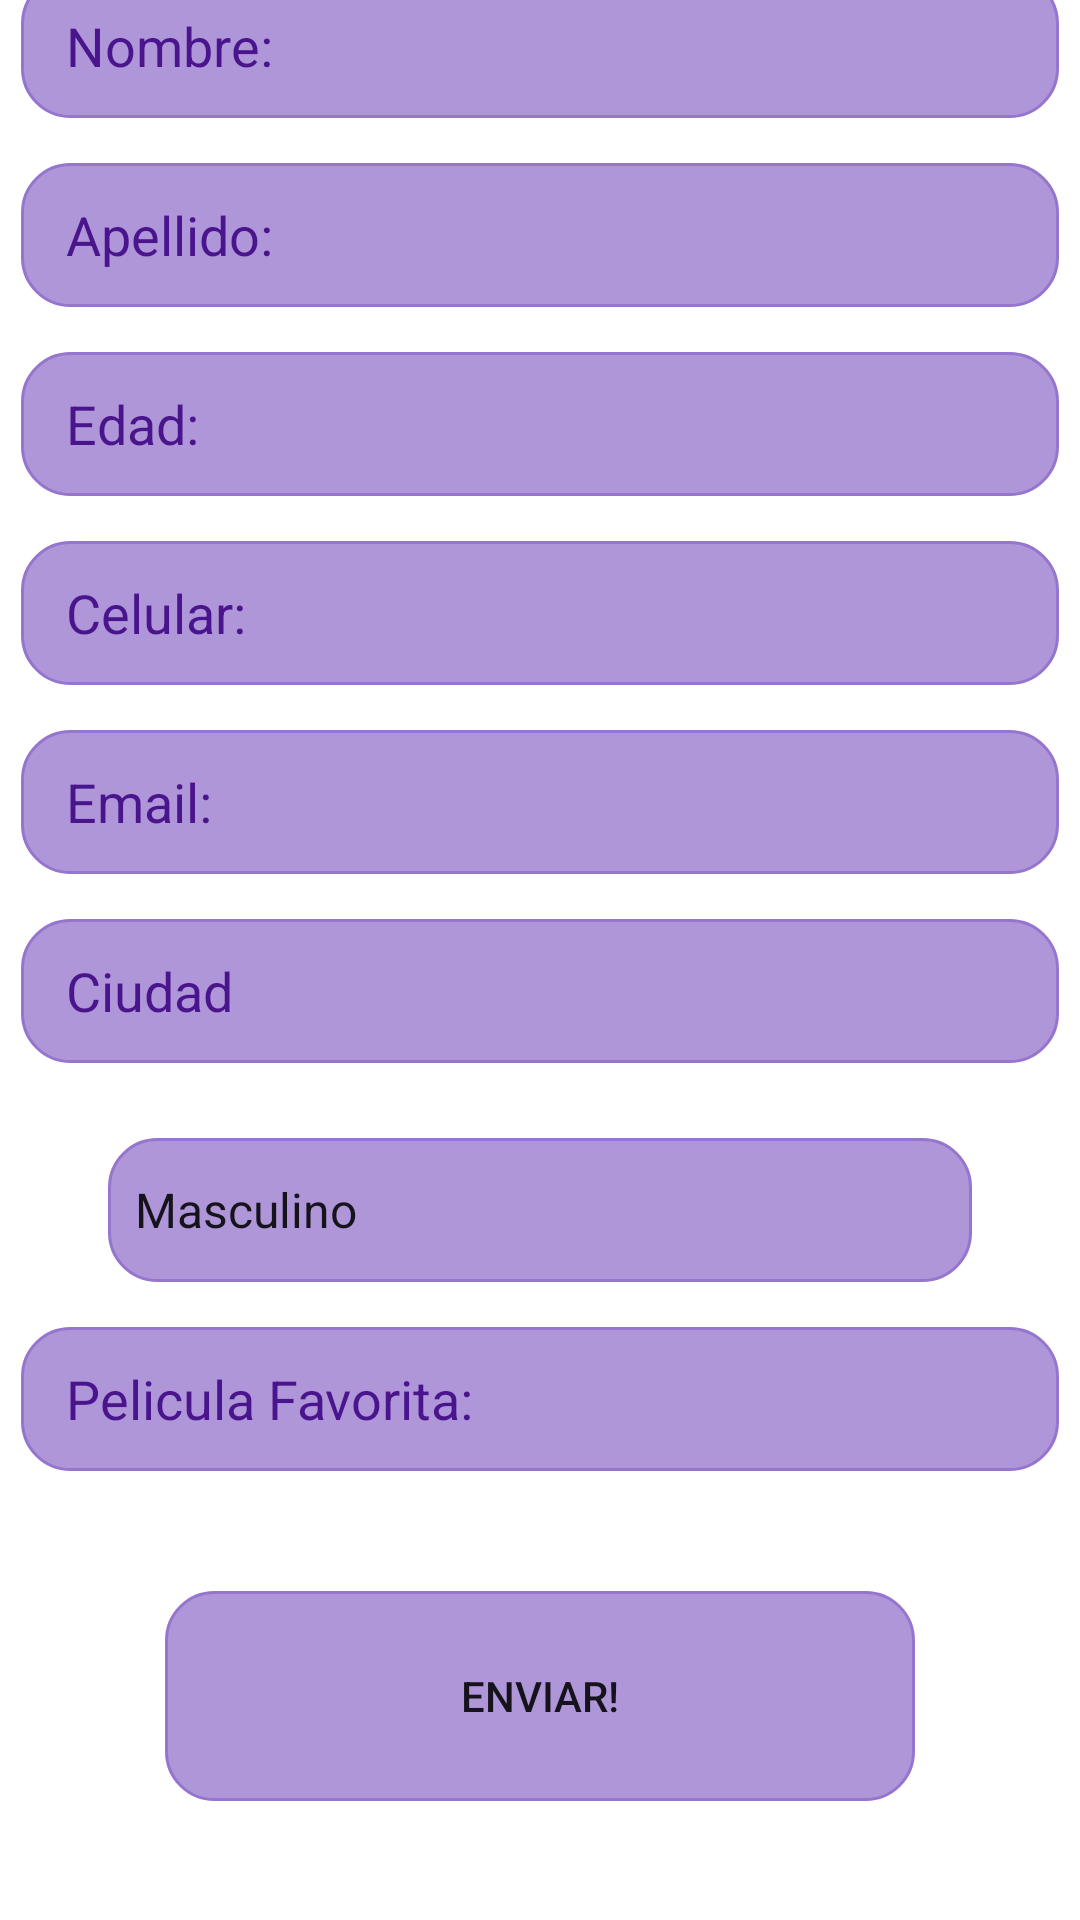

Here is an Android app screen rendered from its layout file. Give the layout XML and the strings, colors and styles it references.
<!-- AndroidManifest.xml: application theme Theme.Corte2RmkRegistroContactoo -->
<!-- res/layout/activity_add.xml -->
<?xml version="1.0" encoding="utf-8"?>
<androidx.constraintlayout.widget.ConstraintLayout xmlns:android="http://schemas.android.com/apk/res/android"
    xmlns:app="http://schemas.android.com/apk/res-auto"
    xmlns:tools="http://schemas.android.com/tools"
    android:layout_width="match_parent"
    android:layout_height="match_parent"
    tools:context=".addActivity">

    <LinearLayout
        android:id="@+id/linearLy"
        android:layout_width="346dp"
        android:layout_height="wrap_content"
        android:layout_marginBottom="25dp"
        android:gravity="center"
        android:orientation="vertical"
        app:layout_constraintBottom_toBottomOf="parent"
        app:layout_constraintEnd_toEndOf="parent"
        app:layout_constraintHorizontal_bias="0.492"
        app:layout_constraintStart_toStartOf="parent"
        app:layout_constraintTop_toTopOf="parent"
        app:layout_constraintVertical_bias="1.0">

        <EditText
            android:id="@+id/ptName"
            android:layout_width="match_parent"
            android:layout_height="wrap_content"
            android:layout_marginBottom="15dp"
            android:background="@drawable/border"
            android:ems="10"
            android:hint="@string/nombre"
            android:importantForAutofill="no"
            android:inputType="textPersonName"
            android:minHeight="48dp"
            android:paddingStart="15dp"
            android:paddingEnd="5dp"
            android:textColorHint="#4A148C"
            tools:ignore="TextContrastCheck" />

        <EditText
            android:id="@+id/ptLastName"
            android:layout_width="match_parent"
            android:layout_height="wrap_content"
            android:layout_marginBottom="15dp"
            android:background="@drawable/border"
            android:ems="10"
            android:hint="@string/apellido"
            android:importantForAutofill="no"
            android:inputType="textPersonName"
            android:minHeight="48dp"
            android:paddingStart="15dp"
            android:paddingEnd="5dp"
            android:textColorHint="#4A148C"
            tools:ignore="TextContrastCheck,TextContrastCheck" />

        <EditText
            android:id="@+id/ptAge"
            android:layout_width="match_parent"
            android:layout_height="wrap_content"
            android:layout_marginBottom="15dp"
            android:background="@drawable/border"
            android:ems="10"
            android:hint="@string/edad"
            android:importantForAutofill="no"
            android:inputType="number"
            android:minHeight="48dp"
            android:paddingStart="15dp"
            android:paddingEnd="5dp"
            android:textColorHint="#4A148C"
            tools:ignore="TextContrastCheck" />

        <EditText
            android:id="@+id/ptPhone"
            android:layout_width="match_parent"
            android:layout_height="wrap_content"
            android:layout_marginBottom="15dp"
            android:background="@drawable/border"
            android:ems="10"
            android:hint="@string/celular"
            android:importantForAutofill="no"
            android:inputType="phone"
            android:minHeight="48dp"
            android:paddingStart="15dp"
            android:paddingEnd="5dp"
            android:textColorHint="#4A148C"
            tools:ignore="TextContrastCheck" />

        <EditText
            android:id="@+id/ptMail"
            android:layout_width="match_parent"
            android:layout_height="wrap_content"
            android:layout_marginBottom="15dp"
            android:background="@drawable/border"
            android:ems="10"
            android:hint="@string/email"
            android:importantForAutofill="no"
            android:inputType="textEmailAddress"
            android:minHeight="48dp"
            android:paddingStart="15dp"
            android:paddingEnd="5dp"
            android:textColorHint="#4A148C"
            tools:ignore="TextContrastCheck" />

        <EditText
            android:id="@+id/ptCity"
            android:layout_width="match_parent"
            android:layout_height="wrap_content"
            android:layout_marginBottom="15dp"
            android:background="@drawable/border"
            android:ems="10"
            android:hint="@string/ciudad"
            android:importantForAutofill="no"
            android:inputType="text"
            android:minHeight="48dp"
            android:paddingStart="15dp"
            android:paddingEnd="5dp"
            android:textColorHint="#4A148C"
            tools:ignore="TextContrastCheck" />

        <Spinner
            android:id="@+id/spnGender"
            android:layout_width="288dp"
            android:layout_height="48dp"
            android:layout_marginTop="10dp"
            android:layout_marginBottom="15dp"
            android:background="@drawable/border"
            android:entries="@array/GenderChose" />

        <EditText
            android:id="@+id/ptMovie"
            android:layout_width="match_parent"
            android:layout_height="wrap_content"
            android:layout_marginBottom="15dp"
            android:background="@drawable/border"
            android:ems="10"
            android:hint="@string/pelicula_favorita"
            android:importantForAutofill="no"
            android:inputType="text"
            android:minHeight="48dp"
            android:paddingStart="15dp"
            android:paddingEnd="5dp"
            android:textColorHint="#4A148C"
            tools:ignore="TextContrastCheck" />

        <Button
            android:id="@+id/btnEnviar"
            android:layout_width="250dp"
            android:layout_height="70dp"
            android:layout_marginTop="25dp"
            android:layout_marginBottom="15dp"
            android:background="@drawable/border"
            android:text="@string/enviar" />


    </LinearLayout>


</androidx.constraintlayout.widget.ConstraintLayout>
<!-- resources referenced by this layout -->
<resources>
  <string-array name="GenderChose">
          <item>Masculino</item>
          <item>Femenino</item>
          <item>Otro</item>
      </string-array>
  <!-- drawable border (drawable) -->
  <?xml version="1.0" encoding="utf-8"?>
  <shape xmlns:android="http://schemas.android.com/apk/res/android"
  
      android:shape="rectangle">
  
  
      <solid android:color="#C29575CD"></solid>
      
      <stroke android:width="1dp" android:color="#FF9575CD"></stroke>
  
      <padding android:top="1dp"
          android:right="1dp"
          android:left="1dp"
          android:bottom="1dp"></padding>
  
      
      <corners android:radius="16dp"></corners>
  
  </shape>
  <string name="apellido">Apellido:</string>
  <string name="celular">Celular:</string>
  <string name="ciudad">Ciudad</string>
  <string name="edad">Edad:</string>
  <string name="email">Email:</string>
  <string name="enviar">Enviar!</string>
  <string name="nombre">Nombre: </string>
  <string name="pelicula_favorita">Pelicula Favorita:</string>
  <style name="Theme.Corte2RmkRegistroContactoo" parent="Theme.MaterialComponents.DayNight.DarkActionBar">
          
          <item name="colorPrimary">@color/purple_500</item>
          <item name="colorPrimaryVariant">@color/purple_700</item>
          <item name="colorOnPrimary">@color/white</item>
          
          <item name="colorSecondary">@color/teal_200</item>
          <item name="colorSecondaryVariant">@color/teal_700</item>
          <item name="colorOnSecondary">@color/black</item>
          
          <item name="android:statusBarColor">?attr/colorPrimaryVariant</item>
          
      </style>
  <!-- not gathered from this repository: default colours our renderer supplied (Android Studio template values) -->
  <color name="purple_500">#FF6200EE</color>
  <color name="purple_700">#FF3700B3</color>
  <color name="teal_200">#FF03DAC5</color>
  <color name="teal_700">#FF018786</color>
  <color name="black">#FF000000</color>
  <color name="white">#FFFFFFFF</color>
</resources>
